pico-8 play session: no input (idle)

[t = 1 s] idle ~1s (no d-pad/buttons)
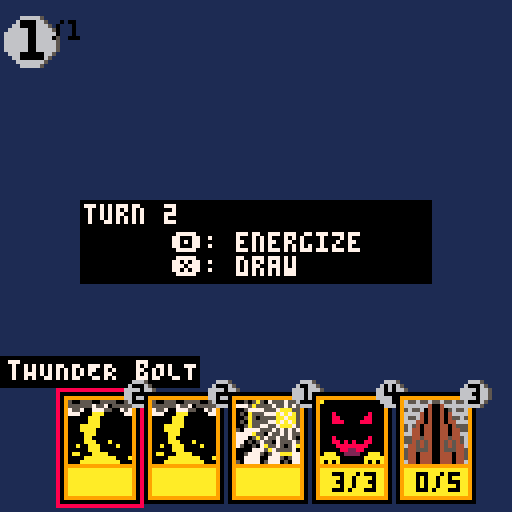

pico-8 cartridge
version 42
__lua__
--main

--transparency black❎ pink🅾️
palt(0,false)
palt(14,true)

cw=20 --card width
ch=28 --card heigth

function _init()
 turncount=0
 isturnstart=false
 isturnplay=false
 
 maxene=0
 ene=maxene
 
 pdeck={}
 fill_deck(40)
 
 phand={}
 for i=1,5 do draw_card() end
 hancur=1 --hand cursor pos
 phand[hancur].sel=true
 
 start_turn()
 
 --gen_spr_hex(2,10)
end

function _update60()
	
	if isturnplay then
	
	 if btnp(⬅️) then
	  sel_hand("⬅️")
	 elseif btnp(➡️) then
	  sel_hand("➡️")
	 end
	 
	 if btnp(🅾️) then
	   play_card()
	 end
	 
	 if btnp(❎) then
	  isturnplay=false
	  isturnpass=true
	 end
	
	elseif isturnpass then
	
	 if btnp(🅾️) then
	  isturnpass=false
	  isturnplay=true
	 end
	 
	 if btnp(❎) then
	  isturnpass=false
	  start_turn()
	 end
	 
	elseif isturnstart then
	
	 if btnp(🅾️) then
	  maxene+=1
	  ene=maxene
	 elseif btnp(❎) then
	  ene=maxene
	  draw_card()
	 end
	 
	 --check if 🅾️/❎ was pressed
	 if band(btnp(),0x30)>0 then
	  isturnstart=false
	  isturnplay=true
	 end
	
	end
	
end

function _draw()
 cls(1)
 
 render_ene()
 
 render_hand()
 
 if isturnstart then
  rectfill(20,50,107,70,0)
  print("turn "..turncount,21,51,7)
  print("🅾️: energize",43,58,7)
  print("❎: draw",43,64,7)
 end
 
 if isturnpass then
  rectfill(20,50,107,70,0)
  print("end your turn?",29,51,7)
  print("❎: end",43,58,7)
  print("🅾️: continue",43,64,7)
 end
 
end


function getspr(sprdata)
 for j=1,16 do
  for i=1,16 do
   sset(16+i-1,j-1,hex2num(sprdata[i+(j-1)*16]))
  end
 end
end





function add_to_hand(hand,card)
 local newcard={name=card[1],cost=card[2],pwr=card[3],tou=card[4],fx=card[5],gfx=card[6],sel=false}
 add(hand,newcard)
 return hand
end

function sel_hand(dir)
 if #phand > 0 then
  if dir == "⬅️" then
   if hancur > 1 then
    phand[hancur].sel=false
    hancur-=1
    phand[hancur].sel=true
   end
  elseif dir == "➡️" then
   if hancur < #phand then
    phand[hancur].sel=false
    hancur+=1
    phand[hancur].sel=true
   end
  end
 end
end

function play_card()
 --temporarily just erases the
 --card
 
 --if there're cards in hand
 if #phand>0 then
  --if enough energy
  if phand[hancur].cost<=ene then
		 --subtract energy
		 ene-=phand[hancur].cost
		 
		 --remove card from hand
		 deli(phand,hancur)
		 if hancur>#phand then
		  hancur-=1
		 end
		 if #phand>0 then
		  phand[hancur].sel=true
		 end
		end
	end
	
end


function fill_deck(n)
--temporary function
--fills decks with n rnd cards
 local cardsn=#cards
 
 for i=1,n do
  add(pdeck,cards[flr(rnd(cardsn+1))])
 end
end


function draw_card()
--draws a card from top of deck
--to hand
 local drawncard=deli(pdeck,1)
 add_to_hand(phand,drawncard)
end


function start_turn()
 turncount+=1
 isturnstart=true
end
-->8
--render


function render_hand()
 local len=#phand
 if len > 0 then
  for k,v in pairs(phand) do
   render_card(64-(cw/2*len)+(cw*(k-1)+k),98,v)
  end
 end
end


function render_card(x,y,c,parent)
 --args
 --x: int (x position)
 --y: int (y position)
 --c: table (card table)

 local cpx=x --card pos x
 local cpy=y --card pos y
 local z=16  --zoom
 
 --if selected
 if c.sel then
  --draw highlight
  rect(cpx-1,cpy-1,cpx+cw,cpy+ch,8)
  
  --draw tooltip
  --tOOltIplEFTbORDER/rIGHTbORDER
  local cnl=#c.name --cardnamelength
  local tltplb=cpx+(cw/2)-(cnl/2*4)-2
  local tltprb=cpx+(cw/2)+(cnl/2*4)
  if tltplb<0 then
   tltplb+=abs(tltplb)
   tltprb+=abs(tltplb)
  elseif tltprb>127 then
   tltplb-=tltprb-127
   tltprb-=tltprb-127
  end
  rectfill(tltplb ,cpy-9,tltprb ,cpy-2,0)
  print(c.name,tltplb+2,cpy-8,7)
 
 end
 --black border
 rectfill(cpx,cpy,cpx+cw-1,cpy+ch-1,0)
 --card frame
 rectfill(cpx+1,cpy+1,cpx+1+cw-3,cpy+1+ch-3,9)
 --textbox
 rectfill(cpx+2,cpy+19,cpx+2+cw-5,cpy+19+6,10)
 --illustr.
 getspr(c.gfx)
 sspr(16,0,16,16,cpx+2,cpy+2,z,z)
 
 --cost
 circfill(cpx+20,cpy,3,5)
 circfill(cpx+19,cpy,3,6)
 print(c.cost,cpx+20-2,cpy-2,0)
 
 --pwr/tou
 if c.pwr != nil then
  print(c.pwr.."/"..c.tou,cpx+5,cpy+20,0)
 end
end


function render_ene()
 circfill(8,10,6,5)
 circfill(7,10,6,6)
 print("\^w\^t"..ene.."\^-w\^-t/"..maxene,5,5,0)
end
-->8
--card list
cards={
 {"sIMPLE sLIME",1,1,1,"","cccccccbbbccccccccccccccbccccbccccccccccccccbbbccbcccccbcccccbccbbbccccbbccccccccbccccb3bbccccccccccbbbb3bbbcccccccbbbbbb33bbcccccbbbbbbbbbbbbcccc331bbbbb1bbbcc13331bbbbb1bbbbc13331333331bbbbc11333333333bbb11111333333333311111113333333311111111111111111111"},
 {"cOYOTE",2,2,1,"","aaafffffffffffffaafaff4ffff44fffafffaf44ff444fffafffff4444444fffafffff4444444fffffff444044044fffffff444444444ffffff44444444440fffff44444444444fffff4404044f44ffffff4404044ffffffff44440444fffffff440444444ffffff44044444444ffffff4f4444f4444ffff111bb1bbbb1bb111"},
 {"sHADOW cREATURE",4,3,3,"","a00000000000000a0000000000000000000000000000000000080000000080000008800000088000000888000088800000000000000000000000000000000000000000000000000000080000000080000008808080088000000088888888000000000882288000000aaa00222200aaa0aaaaa000000aaaaaa0a0a000000a0a0a"},
 {"bLINDING lIGHT",1,nil,nil,"blind:1","00505a50755575577775a5555755757500577775557aaa55050a555777a7a7a5005a505555aa7aa5050a555577a7a7a5005a5577557aaa7550777755575757577777a5507557575577705a575575575077050575507555757500507a5575057a00007775a755557000577750577aaa7700777700777505775077770577705077"},
 {"mAGIC sHIELD",1,nil,nil,"+health:2","22ccc22cccccc28822c1cccc1cc1c28822c11cc1c111c88822c1c11cccc1888822c1cccc8cc8882222c1c8cccc88c22222c1ccc8c881c22222c1ccc888c1c22222c1cc888881c22222cc1c8c88c1c22222281cccc88cc222222c1cc8cc882222222cc1cccc8882222222cc11c1c8822222222ccc1cc288822222222ccc222882"},
 {"tHUNDER bOLT",2,nil,nil,"damage:1:any","500555005555005555555575570555557557007775500757777000aaa000007700000aaa0000000000000aaa00000000000aaaaa00000000000aaaa0000000000000aaa0000000000000aa00000000000000aaa000a0000000a00aaa0000a00000000aaa000000000aa000aaaa0000000000aaaaaaaa000a000aaaaaaaaaa000"},
 {"sERVICE bOT",1,0,1,"dies:draw:1","1818181668181818818186655681818118166555566818188165555665568181165556655556181865656555585681816556555555561616655658555556866665565555566816568656555665568161186656655555686881656555555661611865565885681618816556588561818118655655556818188165565555568181"},
 {"cASTLE gATE",3,0,5,"defender","6556556556556556666666400466666656556040040565566666404004046666655640400404556566644040040446665654044004404555564404400440445566440440044044665544544004454456554545400454545664454540045454465445554004555445544044400444044554404440044404456440444004440446"},
 {"hANGING fRUIT",2,nil,nil,{"life:2","scry:1"},"0000000000000040000000000000044000000000000044000000000000004000000000000004400000000000022240000000000028882000000000002888200000000004422200000000044444000000000444440000000000444444000000000044444000000000004444000000000004444400000000004444400000000000"},
 {"gIANT mANTIS",3,2,1,"1ststrike","111bb1bbbb1bb11111b11bbbbbb11b111111171bb171111111bb1bbbbbb111111bbb11b33b1111111b7b1b3333b11111b77bb3b33b3b1111b7111333333bb111b71113333331b111b71111333311bb11b713111bb1117bb1b733313333177bbbb73133bbbb77bbb11b711333777bbb313b7177777bbbb13331b11bbbbbb11113"}
}
-->8
--support functions

function rspr(s,x,y,a,w,h)
 --by gabe_8_bit
 sw=(w or 1)*8
 sh=(h or 1)*8
 sx=(s%8)*8
 sy=flr(s/8)*8
 x0=flr(0.5*sw)
 y0=flr(0.5*sh)
 a=a/360
 sa=sin(a)
 ca=cos(a)
 for ix=sw*-1,sw+4 do
  for iy=sh*-1,sh+4 do
   dx=ix-x0
   dy=iy-y0
   xx=flr(dx*ca-dy*sa+x0)
   yy=flr(dx*sa+dy*ca+y0)
   if (xx>=0 and xx<sw and yy>=0 and yy<=sh-1) then
    pset(x+ix,y+iy,sget(sx+xx,sy+yy))
   end
  end
 end
end

function num2hex(number)
--by vitoralmeidasilva
    local base = 16
    local result = {}
    local resultstr = ""

    local digits = "0123456789abcdef"
    local quotient = flr(number / base)
    local remainder = number % base

    add(result, sub(digits, remainder + 1, remainder + 1))

  while (quotient > 0) do
    local old = quotient
    quotient /= base
    quotient = flr(quotient)
    remainder = old % base

         add(result, sub(digits, remainder + 1, remainder + 1))
  end

  for i = #result, 1, -1 do
    resultstr = resultstr..result[i]
  end

  return resultstr
end


function hex2num(number)
--simple one digit hex to dec
 if ord(number)<97 then
  return tonum(number)
 else
  return ord(number)-87
 end
end


function gen_spr_hex(s,n)
--generates hexcode for n 16x16
--sprites starting on start(s)
--(sprnumber on sheet of topleft
--corner)
 local sprn=s
 printh("sprites generated on "..stat(92).."-"..stat(91).."-"..stat(90).." at "..stat(93)..":"..stat(94).."\n\n","sprhex.txt",true,true)
 
 for l=1,n do
  local sprhex=""
	 local x=(sprn%16)*8
	 local y=flr((sprn/16))*8
	 
	 for j=y,y+15 do
	  for i=x,x+15 do
	   local pxclr=tostr(num2hex(sget(i,j)))
	   sprhex=sprhex..pxclr
	  end
	 end
	 
	 printh("sprn:"..sprn.."\n"..sprhex.."\n\n","sprhex.txt",false,true)
  sprn+=2
  if sprn%16==0 then sprn+=16 end
 end

end
__gfx__
00000000e2eeeeeecccccccbbbccccccaaaaaaafffffffffa00000000000000a00505a507555755722ccc22cccccc28850055500555500551818181668181818
00000000272eeeeeccccccccbccccbccaaafffffffffffff00000000000000007775a5555755757522c1cccc1cc1c28855555575570555558181866556818181
007007002772eeeeccccccccccccbbbcaafaff4ffff44fff000000000000000000577775557aaa5522c11cc1c111c88875570077755007571816655556681818
0007700027772eeecbcccccbcccccbccafffaf44ff444fff0008000000008000050a555777a7a7a522c1c11cccc18888777000aaa00000778165555665568181
00077000277772eebbbccccbbcccccccafffff4444444fff0008800000088000005a505555aa7aa522c1cccc8cc8882200000aaa000000001655566555561818
0070070027722eeecbccccb3bbccccccafffff4444444fff0008880000888000050a555577a7a7a522c1c8cccc88c22200000aaa000000006565655558568181
00000000e2272eeeccccbbbb3bbbccccffff444044044fff0000000000000000005a5577557aaa7522c1ccc8c881c222000aaaaa000000006556555555561616
00000000eeeeeeeecccbbbbbb33bbcccffff444444444fff0000000000000000507777555757575722c1ccc888c1c222000aaaa0000000006556585555568666
0000000000000000ccbbbbbbbbbbbbccfff44444444440ff00000000000000007777a5507557575522c1cc888881c2220000aaa0000000006556555556681656
0000000000000000cc331bbbbb1bbbccfff44444444444ff000800000000800077705a575575575022cc1c8c88c1c2220000aa00000000008656555665568161
000000000000000013331bbbbb1bbbbcfff4404044f44fff0008808080088000770505755075557522281cccc88cc2220000aaa000a000001866566555556868
000000000000000013331333331bbbbcfff4404044ffffff00008888888800007500507a5575057a222c1cc8cc88222200a00aaa0000a0008165655555566161
000000000000000011333333333bbb11ff44440444ffffff000008822880000000007775a7555570222cc1cccc88822200000aaa000000001865565885681618
00000000000000001113333333333111f440444444ffffff0aaa00222200aaa000577750577aaa772222cc11c1c882220aa000aaaa0000008165565885618181
0000000000000000111133333333111144044444444fffffaaaaa000000aaaaa007777007775057722222ccc1cc288820000aaaaaaaa000a1865565555681818
00000000000000001111111111111111f4f4444f4444ffffa0a0a000000a0a0a50777705777050772222222ccc222882000aaaaaaaaaa0008165565555568181
65565565565565560000000000000040111bb1bbbb1bb111f0000000000000000000000000000000000000000000000000000000000000000000000000000000
6666664004666666000000000000044011b11bbbbbb11b11f0000000000000000000000000000000000000000000000000000000000000000000000000000000
565560400405655600000000000044001111171bb1711111f0000000000000000000000000000000000000000000000000000000000000000000000000000000
6666404004046666000000000000400011bb1bbbbbb11111f0000000000000000000000000000000000000000000000000000000000000000000000000000000
655640400404556500000000000440001bbb11b33b111111f0000000000000000000000000000000000000000000000000000000000000000000000000000000
666440400404466600000000022240001b7b1b3333b11111f0000000000000000000000000000000000000000000000000000000000000000000000000000000
56540440044045550000000028882000b77bb3b33b3b1111f0000000000000000000000000000000000000000000000000000000000000000000000000000000
56440440044044550000000028882000b7111333333bb111f0000000000000000000000000000000000000000000000000000000000000000000000000000000
66440440044044660000000442220000b71113333331b111f0000000000000000000000000000000000000000000000000000000000000000000000000000000
55445440044544560000044444000000b71111333311bb11f0000000000000000000000000000000000000000000000000000000000000000000000000000000
55454540045454560004444400000000b713111bb1117bb1f0000000000000000000000000000000000000000000000000000000000000000000000000000000
64454540045454460044444400000000b733313333177bbbf0000000000000000000000000000000000000000000000000000000000000000000000000000000
54455540045554450044444000000000b73133bbbb77bbb1f0000000000000000000000000000000000000000000000000000000000000000000000000000000
544044400444044500444400000000001b711333777bbb3100000000000000000000000000000000000000000000000000000000000000000000000000000000
544044400444044504444400000000003b7177777bbbb13300000000000000000000000000000000000000000000000000000000000000000000000000000000
6440444004440446444440000000000031b11bbbbbb1111300000000000000000000000000000000000000000000000000000000000000000000000000000000
